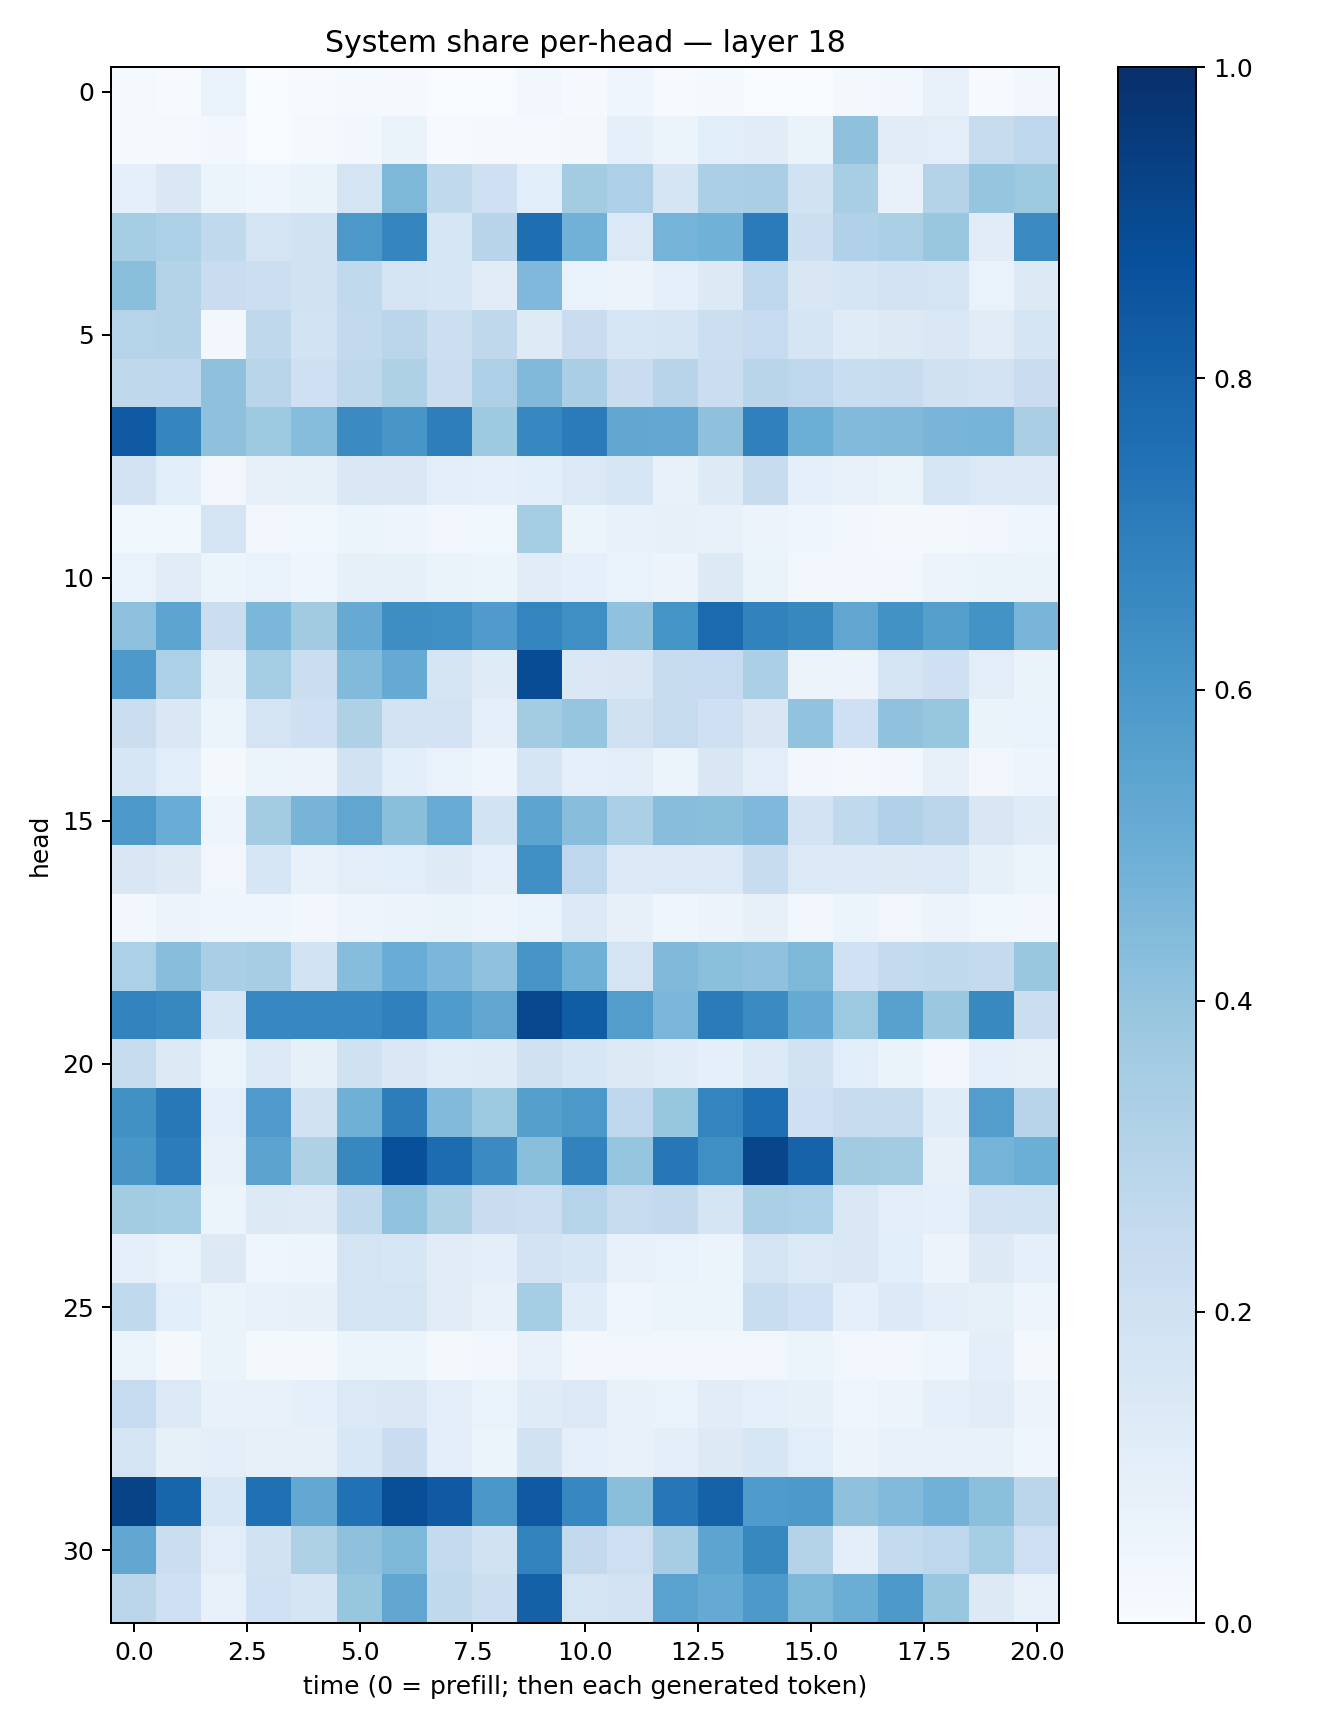

Values plotted in this chart, from the file beside it:
0.013824808, 0.0075579686, 0.06646008, 0.00066949154, 0.0049213795, 0.0138287535, 0.011108944, 0.002668475, 0.0031471818, 0.028605865, 0.009218085, 0.04341002, 0.0077591985, 0.014890069, 0.0034943302, 0.0024114342, 0.022462266, 0.027373191, 0.07766402, 0.007680178, 0.029320361
0.01476, 0.008018, 0.02515, 0.002049, 0.01327, 0.02803, 0.06342, 0.004275, 0.009044, 0.009669, 0.02066, 0.0882, 0.06082, 0.1065, 0.1108, 0.06339, 0.4134, 0.1098, 0.1045, 0.2433, 0.2739
0.08939, 0.1459, 0.05894, 0.04457, 0.06398, 0.1771, 0.4535, 0.2626, 0.2088, 0.1065, 0.3587, 0.325, 0.1671, 0.3325, 0.3367, 0.1907, 0.3415, 0.07496, 0.3065, 0.3984, 0.3789
0.3555, 0.332, 0.2618, 0.1782, 0.1903, 0.5973, 0.6688, 0.1637, 0.2933, 0.7595, 0.4833, 0.1379, 0.4755, 0.4858, 0.7107, 0.2177, 0.317, 0.335, 0.3896, 0.1104, 0.6561
0.4249, 0.308, 0.2269, 0.2182, 0.1929, 0.2652, 0.1767, 0.1605, 0.1106, 0.4516, 0.06909, 0.05583, 0.08697, 0.1321, 0.2771, 0.1492, 0.1661, 0.1817, 0.1737, 0.06644, 0.128
0.3021, 0.3068, 0.02382, 0.2726, 0.1874, 0.2592, 0.2838, 0.215, 0.2731, 0.1212, 0.2271, 0.1595, 0.1679, 0.2174, 0.2489, 0.1711, 0.12, 0.1298, 0.1429, 0.112, 0.1662
0.2714, 0.2684, 0.414, 0.2913, 0.2105, 0.2703, 0.3213, 0.2213, 0.3257, 0.4485, 0.3398, 0.2268, 0.293, 0.2216, 0.2923, 0.2736, 0.2312, 0.236, 0.1979, 0.1821, 0.2295
0.8436, 0.6711, 0.4133, 0.3711, 0.4304, 0.6521, 0.6016, 0.6966, 0.3719, 0.6646, 0.7091, 0.5306, 0.5242, 0.4128, 0.6908, 0.4974, 0.4451, 0.4471, 0.4681, 0.4765, 0.3372
0.1805, 0.1078, 0.0347, 0.07815, 0.08513, 0.1457, 0.1482, 0.09928, 0.09254, 0.1057, 0.1384, 0.1609, 0.07603, 0.122, 0.2409, 0.09315, 0.07328, 0.06449, 0.1598, 0.1388, 0.1396
0.03885, 0.03794, 0.1776, 0.03478, 0.03779, 0.0625, 0.04821, 0.03241, 0.03749, 0.354, 0.05249, 0.078, 0.08152, 0.07774, 0.05472, 0.04217, 0.02927, 0.01953, 0.01982, 0.03201, 0.04081
0.06649, 0.1095, 0.05876, 0.06666, 0.04449, 0.08465, 0.08589, 0.06571, 0.05449, 0.1109, 0.0888, 0.06765, 0.05602, 0.1265, 0.06587, 0.02567, 0.03411, 0.03116, 0.0549, 0.06394, 0.06275
0.4149, 0.5419, 0.2233, 0.4609, 0.3597, 0.5119, 0.6391, 0.6337, 0.5819, 0.6753, 0.633, 0.41, 0.6164, 0.7748, 0.6815, 0.6634, 0.5347, 0.6236, 0.5629, 0.6182, 0.4664
0.5903, 0.3318, 0.08418, 0.3538, 0.2235, 0.4419, 0.5195, 0.1705, 0.1188, 0.8869, 0.1426, 0.1497, 0.2345, 0.2479, 0.3358, 0.05496, 0.05503, 0.1755, 0.2096, 0.1026, 0.06397
0.2249, 0.1417, 0.05137, 0.1734, 0.2036, 0.3223, 0.1823, 0.1827, 0.09258, 0.3581, 0.3951, 0.1986, 0.2442, 0.2069, 0.1514, 0.4025, 0.21, 0.4093, 0.3942, 0.06452, 0.06967
0.1589, 0.1071, 0.02008, 0.05994, 0.058, 0.1882, 0.1059, 0.06905, 0.04411, 0.1669, 0.09326, 0.1043, 0.06081, 0.1506, 0.104, 0.02922, 0.01733, 0.02898, 0.0798, 0.03343, 0.04795
0.5945, 0.5059, 0.04712, 0.359, 0.4703, 0.5323, 0.4222, 0.5112, 0.1856, 0.5411, 0.427, 0.3323, 0.4285, 0.4249, 0.4519, 0.1809, 0.2629, 0.3191, 0.285, 0.1507, 0.1185
0.1496, 0.1251, 0.03162, 0.1602, 0.07059, 0.1027, 0.1067, 0.1242, 0.087, 0.6307, 0.2765, 0.1346, 0.1381, 0.1387, 0.2383, 0.1394, 0.1343, 0.1318, 0.1376, 0.08493, 0.06022
0.02576, 0.05656, 0.04685, 0.04458, 0.02813, 0.04875, 0.05484, 0.06559, 0.05029, 0.06955, 0.1344, 0.07827, 0.04044, 0.05484, 0.07882, 0.03316, 0.05103, 0.03158, 0.05704, 0.03567, 0.02514
0.3293, 0.4265, 0.3362, 0.3481, 0.1867, 0.4321, 0.505, 0.4583, 0.41, 0.6091, 0.49, 0.1727, 0.4463, 0.4206, 0.4092, 0.4546, 0.1999, 0.2564, 0.2642, 0.2567, 0.3849
0.677, 0.6635, 0.1614, 0.6666, 0.6665, 0.6667, 0.6888, 0.5856, 0.5343, 0.9067, 0.8258, 0.5721, 0.4582, 0.7072, 0.6498, 0.5175, 0.3761, 0.5571, 0.3808, 0.6599, 0.2203
0.239, 0.1328, 0.05236, 0.1387, 0.08515, 0.198, 0.1452, 0.1142, 0.1198, 0.1961, 0.1631, 0.1284, 0.1138, 0.08894, 0.1389, 0.1931, 0.1072, 0.06535, 0.02801, 0.08683, 0.07973
0.6277, 0.7198, 0.09035, 0.5794, 0.1878, 0.4919, 0.7031, 0.4436, 0.3714, 0.5658, 0.594, 0.2667, 0.3939, 0.6723, 0.7611, 0.2084, 0.2386, 0.239, 0.116, 0.5726, 0.2936
0.6038, 0.7057, 0.07479, 0.5458, 0.3224, 0.6613, 0.8756, 0.7683, 0.651, 0.4235, 0.6805, 0.398, 0.7244, 0.6361, 0.9159, 0.8033, 0.3613, 0.3593, 0.08072, 0.4741, 0.4999
0.3578, 0.3544, 0.05911, 0.1285, 0.1218, 0.2641, 0.4051, 0.3211, 0.2286, 0.2159, 0.3003, 0.2446, 0.2587, 0.1673, 0.3331, 0.3295, 0.147, 0.1018, 0.09329, 0.18, 0.1874
0.09001, 0.06856, 0.1259, 0.04431, 0.04942, 0.174, 0.1615, 0.1118, 0.09656, 0.1799, 0.1581, 0.07585, 0.0692, 0.06201, 0.1734, 0.1351, 0.1476, 0.106, 0.0561, 0.1318, 0.08735
0.2645, 0.1059, 0.06605, 0.07547, 0.08035, 0.1755, 0.1754, 0.1116, 0.071, 0.3539, 0.1156, 0.04635, 0.05435, 0.05411, 0.233, 0.201, 0.09354, 0.1361, 0.1012, 0.08439, 0.05076
0.05426, 0.01615, 0.06548, 0.02044, 0.02157, 0.05977, 0.05878, 0.0175, 0.02612, 0.07676, 0.02436, 0.03467, 0.027, 0.02974, 0.03313, 0.05231, 0.03256, 0.03016, 0.04557, 0.09564, 0.02312
0.2473, 0.1391, 0.0734, 0.0721, 0.09, 0.1379, 0.1408, 0.1005, 0.06668, 0.1197, 0.1398, 0.07358, 0.06918, 0.1115, 0.09053, 0.08254, 0.04114, 0.0573, 0.08923, 0.1095, 0.05854
0.1724, 0.08517, 0.09411, 0.08164, 0.08183, 0.1534, 0.2266, 0.1009, 0.06208, 0.1881, 0.08934, 0.07725, 0.09844, 0.1324, 0.1564, 0.1068, 0.0556, 0.07571, 0.07493, 0.07434, 0.04351
0.9253, 0.7935, 0.154, 0.7503, 0.5262, 0.7492, 0.8863, 0.8386, 0.6003, 0.8418, 0.6653, 0.4256, 0.7238, 0.805, 0.5847, 0.5935, 0.4106, 0.4432, 0.4816, 0.4204, 0.2823
0.5295, 0.2202, 0.1052, 0.1951, 0.3219, 0.4113, 0.4557, 0.2552, 0.1901, 0.6781, 0.2615, 0.2121, 0.3509, 0.5423, 0.6619, 0.3081, 0.0996, 0.2555, 0.2761, 0.3526, 0.2126
0.2842, 0.2039, 0.0755, 0.2, 0.1695, 0.3913, 0.5321, 0.2633, 0.2153, 0.8111, 0.1727, 0.1799, 0.5537, 0.5189, 0.5918, 0.4566, 0.5031, 0.5926, 0.3871, 0.1295, 0.07212
